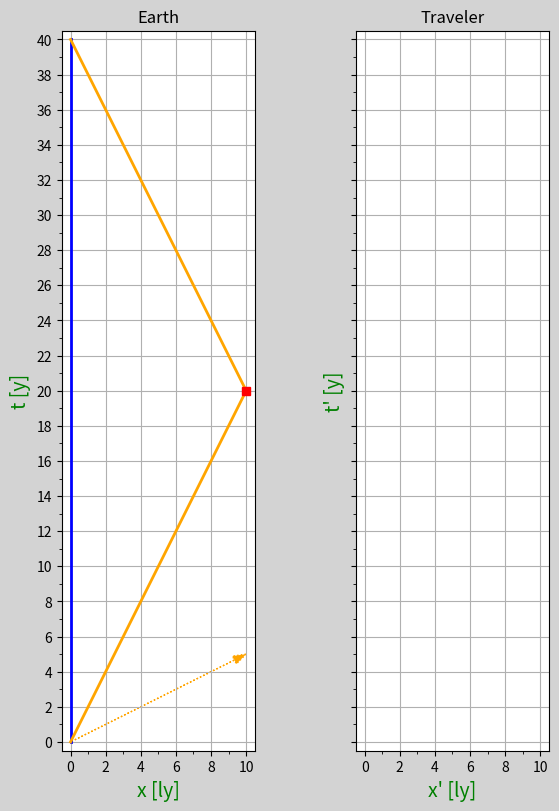

Generate this figure with matplotlib:
from typing import Any, Final

import matplotlib.pyplot as plt
import numpy as np


def _main() -> None:
    _fig, (axes_earth, axes_traveler) = plt.subplots(
        1, 2, sharey=True, figsize=(6, 8), layout="constrained", facecolor="lightgray"
    )

    x_planet: Final[float] = 10.0
    traveler_speed: Final[float] = 0.5
    x_max: Final[float] = x_planet
    t_max: Final[float] = 2 * x_max / traveler_speed

    margin: Final[float] = 0.5

    _draw_axes(axes_earth, "Earth", x_max, t_max, margin)
    _draw_axes(axes_traveler, "Traveler", x_max, t_max, margin, "x'", "t'")

    earth_line_x: Final[Any] = np.linspace(0, 0)
    earth_line_t: Final[Any] = np.linspace(0, t_max)
    traveler_x_first_leg: Final[Any] = np.linspace(0, x_max)
    traveler_t_first_leg: Final[Any] = traveler_x_first_leg / traveler_speed
    traveler_x_second_leg: Final[Any] = np.linspace(x_max, 0)
    traveler_t_second_leg: Final[Any] = (
        t_max / 2 + (x_max - traveler_x_second_leg) / traveler_speed
    )

    color_traveler: Final[str] = "orange"
    _draw_line(axes_earth, earth_line_x, earth_line_t, "blue")
    _draw_line(axes_earth, traveler_x_first_leg, traveler_t_first_leg, color_traveler)
    _draw_line(axes_earth, traveler_x_second_leg, traveler_t_second_leg, color_traveler)

    _draw_marker(axes_earth, x_planet, x_planet / traveler_speed, "red")

    _draw_arrow(axes_earth, 0, 0, x_planet, x_planet * traveler_speed, color_traveler)

    plt.show()


def _draw_axes(
    axes, title, xmax, ymax, margin, xname="x", yname="t", xunit="ly", yunit="y"
) -> None:
    axes.set_title(title)
    label_color: Final[str] = "green"
    label_fontsize: Final[int] = 14
    xlabel: Final[str] = f"{xname} [{xunit}]"
    ylabel: Final[str] = f"{yname} [{yunit}]"
    axes.set_xlabel(xlabel, color=label_color, fontsize=label_fontsize)
    axes.set_ylabel(ylabel, color=label_color, fontsize=label_fontsize)

    axes.set_xlim(-margin, xmax + margin)
    axes.set_ylim(-margin, ymax + margin)
    tick_granularity: Final[float] = 2.0
    minor_tick_granularity: Final[float] = 1.0
    axes.set_xticks(np.arange(0, xmax + tick_granularity, tick_granularity))
    axes.set_yticks(np.arange(0, ymax + tick_granularity, tick_granularity))
    axes.set_xticks(
        np.arange(0, xmax + minor_tick_granularity, minor_tick_granularity), minor=True
    )
    axes.set_yticks(
        np.arange(0, ymax + minor_tick_granularity, minor_tick_granularity), minor=True
    )
    axes.set_aspect("equal")  # aspect ratio of 1:1

    axes.grid()
    # axes.legend()


def _draw_line(axes, data_x, data_y, color) -> None:

    legwidth: Final[int] = 2
    legstyle: Final[str] = "-"
    axes.plot(
        data_x,
        data_y,
        # label="Earth",
        color=color,
        linewidth=legwidth,
        linestyle=legstyle,
    )


def _draw_marker(axes, x, y, color, label: str | None = None, margin=0.0) -> None:
    arrow_head_size: Final[int] = 7
    axes.plot([x], [y], "s", label=label, color=color)  # s=square

    if label is not None:
        axes.annotate(
            label,
            xy=(x, y + margin),
            textcoords="offset fontsize",
            xytext=(-4, 5.2),
            color=color,
            arrowprops=dict(
                # arrowstyle="fancy",
                # relpos=(10, -10),
                color=color,
                width=1,
                headwidth=arrow_head_size,
                headlength=arrow_head_size,
                # shrink=0.5,
            ),
        )


def _draw_arrow(axes, x_start, y_start, x_end, y_end, color) -> None:
    # See https://matplotlib.org/stable/api/_as_gen/matplotlib.pyplot.arrow.html
    axes.arrow(
        x_start,
        y_start,
        x_end,
        y_end,
        length_includes_head=True,
        head_width=0.5,
        color=color,
        linestyle=":",
    )


if __name__ == "__main__":
    _main()
